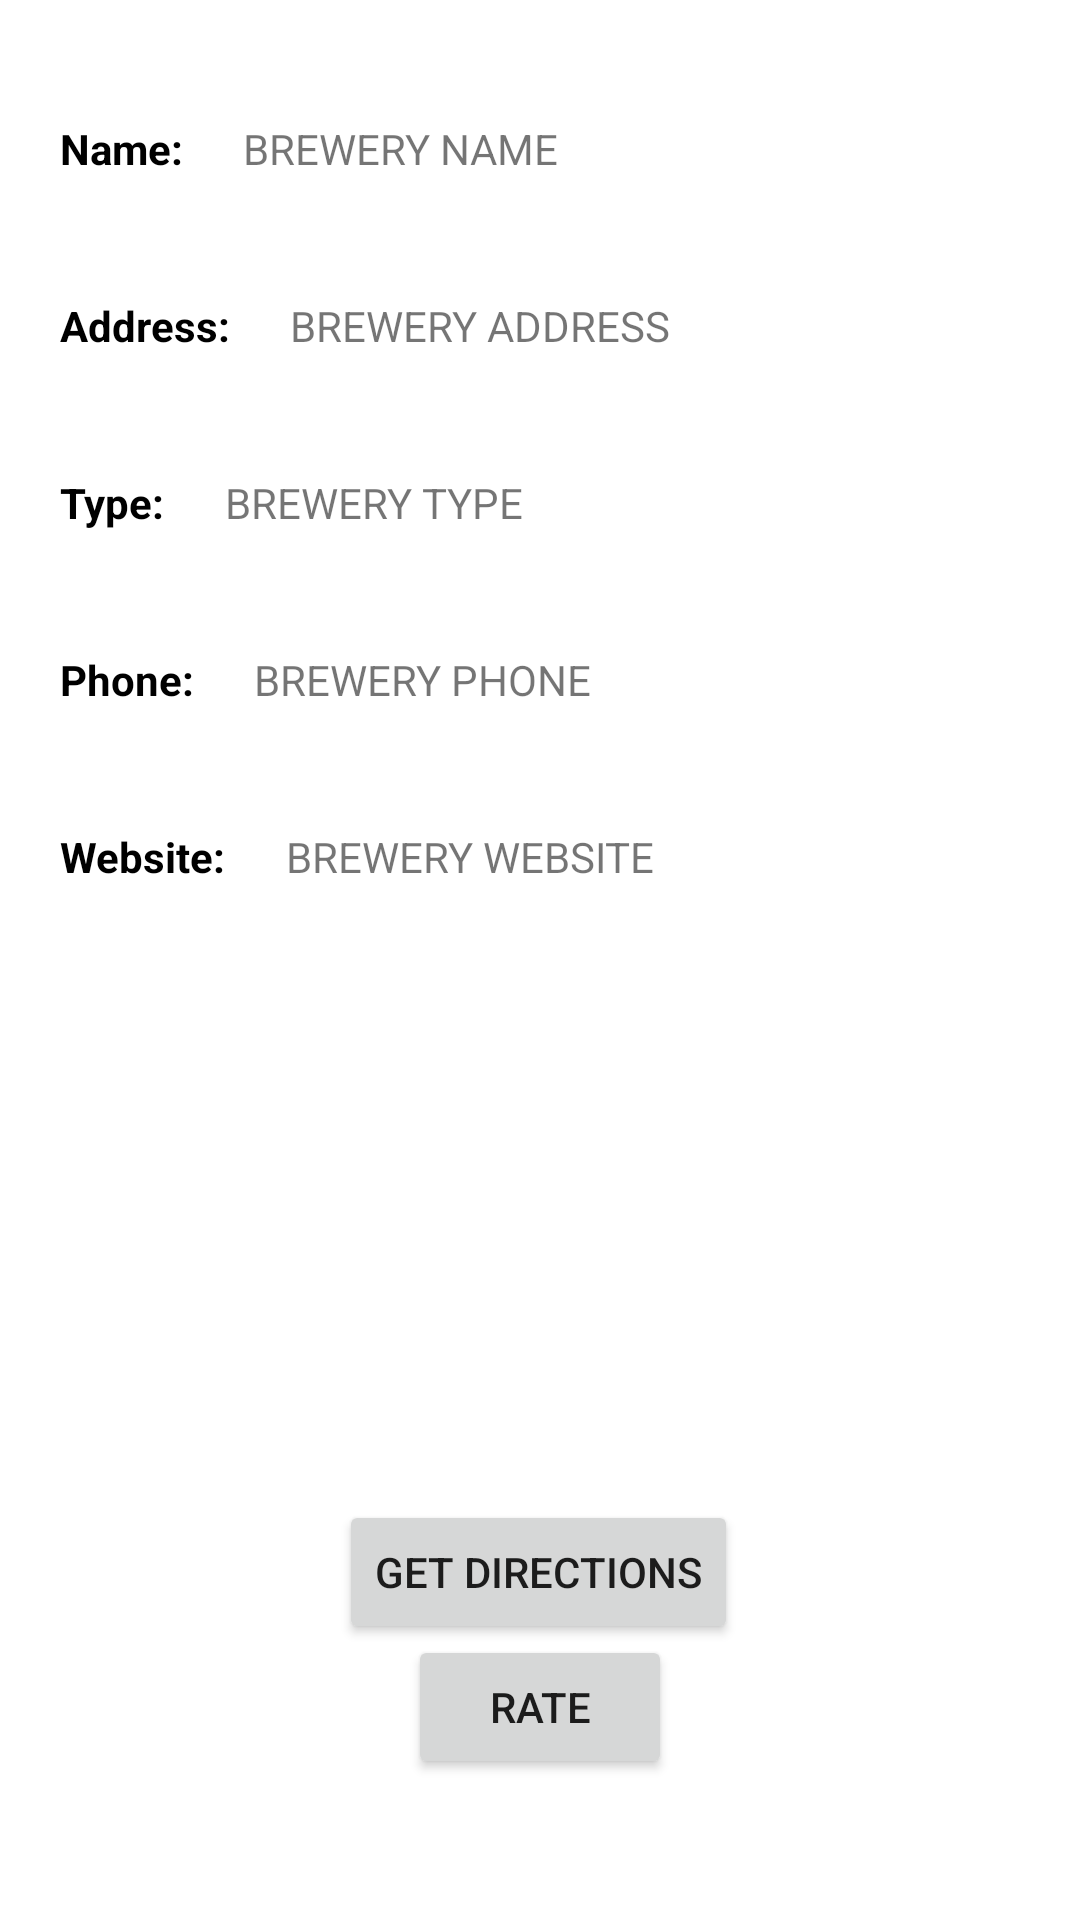

Produce the Android XML layout that renders to this screen, including the resource entries it uses.
<!-- AndroidManifest.xml: application theme Theme.BeerApp -->
<!-- res/layout/activity_select_single_brewery.xml -->
<?xml version="1.0" encoding="utf-8"?>
<androidx.constraintlayout.widget.ConstraintLayout xmlns:android="http://schemas.android.com/apk/res/android"
    xmlns:app="http://schemas.android.com/apk/res-auto"
    xmlns:tools="http://schemas.android.com/tools"
    android:layout_width="match_parent"
    android:layout_height="match_parent"
    tools:context=".Select_Single_Brewery">

    <TextView
        android:id="@+id/breweryNameTextView"
        android:layout_width="wrap_content"
        android:layout_height="wrap_content"
        android:layout_marginStart="20dp"
        android:layout_marginTop="40dp"
        android:text="BREWERY NAME"
        app:layout_constraintStart_toEndOf="@+id/textView"
        app:layout_constraintTop_toTopOf="parent" />

    <TextView
        android:id="@+id/breweryTypeTextView"
        android:layout_width="wrap_content"
        android:layout_height="wrap_content"
        android:layout_marginStart="20dp"
        android:layout_marginTop="40dp"
        android:text="BREWERY TYPE"
        app:layout_constraintStart_toEndOf="@+id/textView3"
        app:layout_constraintTop_toBottomOf="@+id/breweryAddressTextView" />

    <TextView
        android:id="@+id/breweryAddressTextView"
        android:layout_width="wrap_content"
        android:layout_height="wrap_content"
        android:layout_marginStart="20dp"
        android:layout_marginTop="40dp"
        android:autoLink="map"
        android:text="BREWERY ADDRESS"
        app:layout_constraintStart_toEndOf="@+id/textView2"
        app:layout_constraintTop_toBottomOf="@+id/breweryNameTextView" />

    <TextView
        android:id="@+id/textView"
        android:layout_width="wrap_content"
        android:layout_height="wrap_content"
        android:layout_marginStart="20dp"
        android:layout_marginTop="40dp"
        android:text="Name:"
        android:textColor="@color/black"
        android:textStyle="bold"
        app:layout_constraintStart_toStartOf="parent"
        app:layout_constraintTop_toTopOf="parent" />

    <TextView
        android:id="@+id/textView2"
        android:layout_width="wrap_content"
        android:layout_height="wrap_content"
        android:layout_marginStart="20dp"
        android:layout_marginTop="40dp"
        android:text="Address:"
        android:textColor="@color/black"
        android:textStyle="bold"
        app:layout_constraintStart_toStartOf="parent"
        app:layout_constraintTop_toBottomOf="@+id/textView" />

    <TextView
        android:id="@+id/textView3"
        android:layout_width="wrap_content"
        android:layout_height="wrap_content"
        android:layout_marginStart="20dp"
        android:layout_marginTop="40dp"
        android:text="Type:"
        android:textColor="@color/black"
        android:textStyle="bold"
        app:layout_constraintStart_toStartOf="parent"
        app:layout_constraintTop_toBottomOf="@+id/textView2" />

    <Button
        android:id="@+id/rateButton"
        android:layout_width="wrap_content"
        android:layout_height="wrap_content"
        android:layout_marginTop="10dp"
        android:layout_marginBottom="60dp"
        android:text="Rate"
        app:layout_constraintBottom_toBottomOf="parent"
        app:layout_constraintEnd_toEndOf="parent"
        app:layout_constraintStart_toStartOf="parent"
        app:layout_constraintTop_toBottomOf="@+id/getDirectionsButton" />

    <Button
        android:id="@+id/getDirectionsButton"
        android:layout_width="wrap_content"
        android:layout_height="wrap_content"
        android:layout_marginTop="500dp"
        android:text="Get Directions"
        app:layout_constraintEnd_toEndOf="parent"
        app:layout_constraintHorizontal_bias="0.498"
        app:layout_constraintStart_toStartOf="parent"
        app:layout_constraintTop_toTopOf="parent" />

    <TextView
        android:id="@+id/textView4"
        android:layout_width="wrap_content"
        android:layout_height="wrap_content"
        android:layout_marginStart="20dp"
        android:layout_marginTop="40dp"
        android:text="Phone:"
        android:textColor="@color/black"
        android:textStyle="bold"
        app:layout_constraintStart_toStartOf="parent"
        app:layout_constraintTop_toBottomOf="@+id/breweryTypeTextView" />

    <TextView
        android:id="@+id/breweryPhoneTextView"
        android:layout_width="wrap_content"
        android:layout_height="wrap_content"
        android:layout_marginStart="20dp"
        android:layout_marginTop="40dp"
        android:autoLink="phone"
        android:text="BREWERY PHONE"
        app:layout_constraintStart_toEndOf="@+id/textView4"
        app:layout_constraintTop_toBottomOf="@+id/breweryTypeTextView" />

    <TextView
        android:id="@+id/textView6"
        android:layout_width="wrap_content"
        android:layout_height="wrap_content"
        android:layout_marginStart="20dp"
        android:layout_marginTop="40dp"
        android:text="Website:"
        android:textColor="@color/black"
        android:textStyle="bold"
        app:layout_constraintStart_toStartOf="parent"
        app:layout_constraintTop_toBottomOf="@+id/textView4" />

    <TextView
        android:id="@+id/breweryWebsiteTextView"
        android:layout_width="wrap_content"
        android:layout_height="wrap_content"
        android:layout_marginStart="20dp"
        android:layout_marginTop="40dp"
        android:autoLink="web"
        android:text="BREWERY WEBSITE"
        app:layout_constraintStart_toEndOf="@+id/textView6"
        app:layout_constraintTop_toBottomOf="@+id/breweryPhoneTextView" />
</androidx.constraintlayout.widget.ConstraintLayout>
<!-- resources referenced by this layout -->
<resources>
  <style name="Theme.BeerApp" parent="Theme.MaterialComponents.DayNight.DarkActionBar">
          
          <item name="colorPrimary">@color/purple_500</item>
          <item name="colorPrimaryVariant">@color/purple_700</item>
          <item name="colorOnPrimary">@color/white</item>
          
          <item name="colorSecondary">@color/teal_200</item>
          <item name="colorSecondaryVariant">@color/teal_700</item>
          <item name="colorOnSecondary">@color/black</item>
          
          <item name="android:statusBarColor" tools:targetApi="l">?attr/colorPrimaryVariant</item>
          
      </style>
  <!-- not gathered from this repository: default colours our renderer supplied (Android Studio template values) -->
  <color name="purple_500">#FF6200EE</color>
  <color name="purple_700">#FF3700B3</color>
  <color name="teal_200">#FF03DAC5</color>
  <color name="teal_700">#FF018786</color>
  <color name="black">#FF000000</color>
  <color name="white">#FFFFFFFF</color>
</resources>
